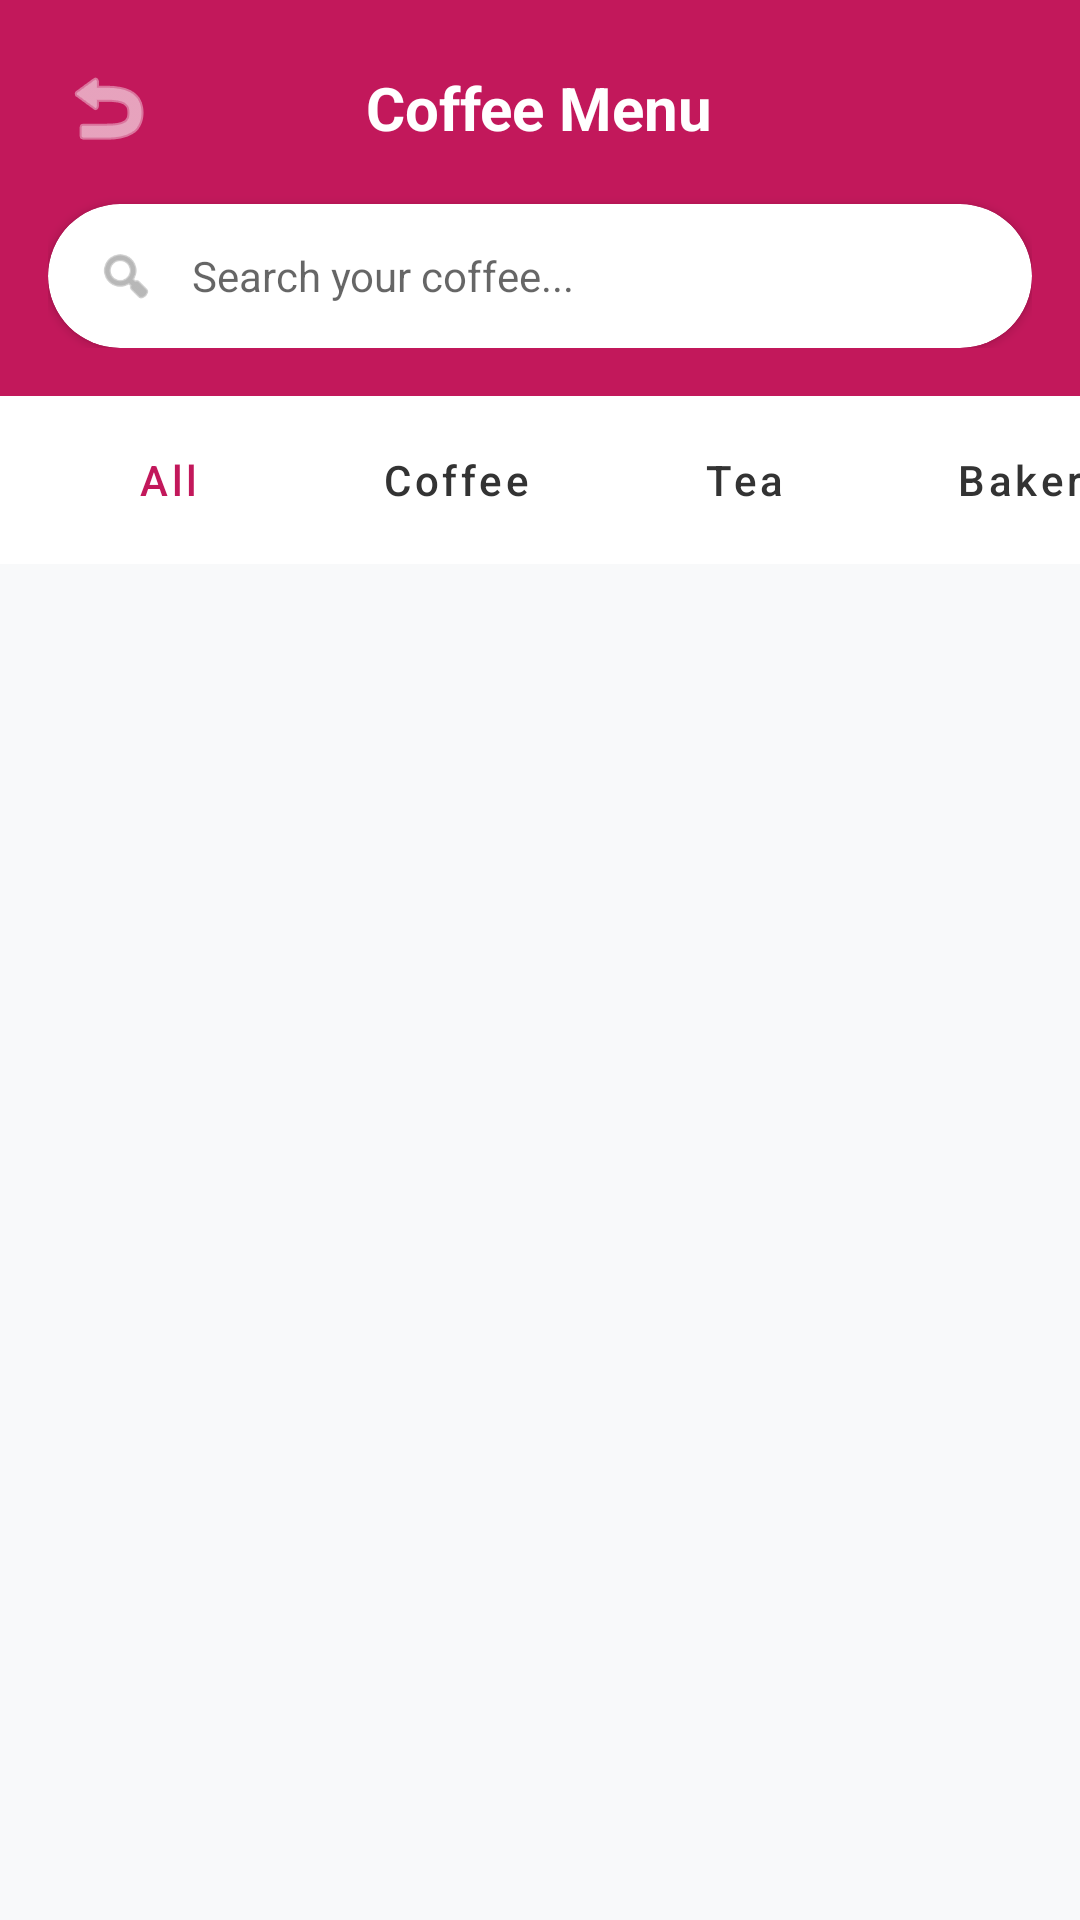

Reconstruct the res/layout file that produces this screen, plus the resources it refers to.
<!-- AndroidManifest.xml: application theme Theme.HoTrungNhat_2122110432 -->
<!-- res/layout/activity_product.xml -->
<?xml version="1.0" encoding="utf-8"?>
<androidx.coordinatorlayout.widget.CoordinatorLayout xmlns:android="http://schemas.android.com/apk/res/android"
    xmlns:app="http://schemas.android.com/apk/res-auto"
    xmlns:tools="http://schemas.android.com/tools"
    android:layout_width="match_parent"
    android:layout_height="match_parent"
    android:background="#F8F9FA"
    tools:context=".ProductActivity">

    <com.google.android.material.appbar.AppBarLayout
        android:layout_width="match_parent"
        android:layout_height="wrap_content"
        android:background="@android:color/transparent"
        app:elevation="0dp">

        <LinearLayout
            android:layout_width="match_parent"
            android:layout_height="wrap_content"
            android:background="#C2185B"
            android:orientation="vertical"
            android:padding="16dp">

            <RelativeLayout
                android:layout_width="match_parent"
                android:layout_height="wrap_content">

                <ImageButton
                    android:id="@+id/btnBackProducts"
                    android:layout_width="40dp"
                    android:layout_height="40dp"
                    android:background="?attr/selectableItemBackgroundBorderless"
                    android:src="@android:drawable/ic_menu_revert"
                    app:tint="#FFFFFF" />

                <TextView
                    android:layout_width="wrap_content"
                    android:layout_height="wrap_content"
                    android:layout_centerInParent="true"
                    android:text="Coffee Menu"
                    android:textColor="#FFFFFF"
                    android:textSize="20sp"
                    android:textStyle="bold" />
            </RelativeLayout>

            <androidx.cardview.widget.CardView
                android:layout_width="match_parent"
                android:layout_height="48dp"
                android:layout_marginTop="12dp"
                app:cardCornerRadius="24dp">

                <LinearLayout
                    android:layout_width="match_parent"
                    android:layout_height="match_parent"
                    android:gravity="center_vertical"
                    android:paddingStart="16dp"
                    android:paddingEnd="16dp">

                    <ImageView
                        android:layout_width="20dp"
                        android:layout_height="20dp"
                        android:src="@android:drawable/ic_menu_search"
                        app:tint="#888888" />

                    <EditText
                        android:id="@+id/edtSearchProducts"
                        android:layout_width="match_parent"
                        android:layout_height="match_parent"
                        android:background="@android:color/transparent"
                        android:hint="Search your coffee..."
                        android:imeOptions="actionSearch"
                        android:inputType="text"
                        android:paddingStart="12dp"
                        android:textSize="14sp" />
                </LinearLayout>
            </androidx.cardview.widget.CardView>
        </LinearLayout>

        
        <HorizontalScrollView
            android:layout_width="match_parent"
            android:layout_height="wrap_content"
            android:background="#FFFFFF"
            android:paddingTop="8dp"
            android:paddingBottom="8dp"
            android:scrollbars="none">

            <LinearLayout
                android:layout_width="wrap_content"
                android:layout_height="wrap_content"
                android:orientation="horizontal"
                android:paddingStart="12dp"
                android:paddingEnd="12dp">

                <Button
                    android:id="@+id/btnCatAll"
                    style="@style/Widget.MaterialComponents.Button.OutlinedButton"
                    android:layout_width="wrap_content"
                    android:layout_height="40dp"
                    android:layout_marginEnd="8dp"
                    android:text="All"
                    android:textAllCaps="false"
                    android:textColor="#C2185B"
                    app:cornerRadius="20dp"
                    app:strokeColor="#C2185B" />

                <Button
                    android:id="@+id/btnCatCoffee"
                    style="@style/Widget.MaterialComponents.Button.OutlinedButton"
                    android:layout_width="wrap_content"
                    android:layout_height="40dp"
                    android:layout_marginEnd="8dp"
                    android:text="Coffee"
                    android:textAllCaps="false"
                    android:textColor="#333333"
                    app:cornerRadius="20dp"
                    app:strokeColor="#DDDDDD" />

                <Button
                    android:id="@+id/btnCatTea"
                    style="@style/Widget.MaterialComponents.Button.OutlinedButton"
                    android:layout_width="wrap_content"
                    android:layout_height="40dp"
                    android:layout_marginEnd="8dp"
                    android:text="Tea"
                    android:textAllCaps="false"
                    android:textColor="#333333"
                    app:cornerRadius="20dp"
                    app:strokeColor="#DDDDDD" />

                <Button
                    android:id="@+id/btnCatCake"
                    style="@style/Widget.MaterialComponents.Button.OutlinedButton"
                    android:layout_width="wrap_content"
                    android:layout_height="40dp"
                    android:layout_marginEnd="8dp"
                    android:text="Bakery"
                    android:textAllCaps="false"
                    android:textColor="#333333"
                    app:cornerRadius="20dp"
                    app:strokeColor="#DDDDDD" />

            </LinearLayout>
        </HorizontalScrollView>
    </com.google.android.material.appbar.AppBarLayout>

    <androidx.core.widget.NestedScrollView
        android:layout_width="match_parent"
        android:layout_height="match_parent"
        app:layout_behavior="@string/appbar_scrolling_view_behavior">

        <LinearLayout
            android:id="@+id/lnProductContainer"
            android:layout_width="match_parent"
            android:layout_height="wrap_content"
            android:orientation="vertical"
            android:padding="8dp">

            <LinearLayout
                android:id="@+id/lnProductItems"
                android:layout_width="match_parent"
                android:layout_height="wrap_content"
                android:orientation="vertical">

                

            </LinearLayout>
        </LinearLayout>
    </androidx.core.widget.NestedScrollView>

</androidx.coordinatorlayout.widget.CoordinatorLayout>
<!-- resources referenced by this layout -->
<resources>
  <style name="Theme.HoTrungNhat_2122110432" parent="Theme.MaterialComponents.DayNight.NoActionBar">
          
          <item name="colorPrimary">@color/primary</item>
          <item name="colorPrimaryVariant">@color/primary_dark</item>
          <item name="colorOnPrimary">@color/white</item>
          
          <item name="colorSecondary">@color/accent</item>
          <item name="colorSecondaryVariant">@color/accent</item>
          <item name="colorOnSecondary">@color/black</item>
          
          <item name="android:statusBarColor">?attr/colorPrimaryVariant</item>
          
      </style>
  <color name="primary">#FF6B6B</color>
  <color name="primary_dark">#EE5253</color>
  <color name="white">#FFFFFF</color>
  <color name="accent">#FF9F43</color>
  <color name="black">#000000</color>
</resources>
